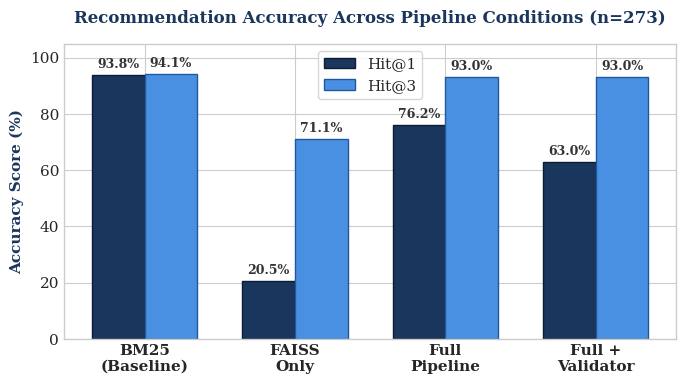

Source code (Python):
import os
import matplotlib.pyplot as plt
import numpy as np

# Set styling for academic journal quality
plt.style.use('seaborn-v0_8-whitegrid')
plt.rcParams['font.family'] = 'serif'
plt.rcParams['font.serif'] = ['Times New Roman', 'DejaVu Serif']
plt.rcParams['font.size'] = 11

conditions = ['BM25\n(Baseline)', 'FAISS\nOnly', 'Full\nPipeline', 'Full +\nValidator']
hit1_scores = [93.8, 20.5, 76.2, 63.0]
hit3_scores = [94.1, 71.1, 93.0, 93.0]

x = np.arange(len(conditions))
width = 0.35

fig, ax = plt.subplots(figsize=(7, 4), dpi=300)

# Curated academic color palette (Navy and Slate Blue)
rects1 = ax.bar(x - width/2, hit1_scores, width, label='Hit@1', color='#1A365D', edgecolor='#0A1D37')
rects2 = ax.bar(x + width/2, hit3_scores, width, label='Hit@3', color='#4A90E2', edgecolor='#21589C')

# Labels and titles
ax.set_ylabel('Accuracy Score (%)', fontweight='bold', color='#1A365D')
ax.set_title('Recommendation Accuracy Across Pipeline Conditions (n=273)', fontweight='bold', fontsize=12, pad=15, color='#1A365D')
ax.set_xticks(x)
ax.set_xticklabels(conditions, fontweight='bold')
ax.set_ylim(0, 105)
ax.legend(frameon=True, facecolor='white', edgecolor='#CCCCCC')

# Add text labels on top of the bars
def autolabel(rects):
    for rect in rects:
        height = rect.get_height()
        ax.annotate(f'{height:.1f}%',
                    xy=(rect.get_x() + rect.get_width() / 2, height),
                    xytext=(0, 3),  # 3 points vertical offset
                    textcoords="offset points",
                    ha='center', va='bottom', fontsize=9, fontweight='bold', color='#333333')

autolabel(rects1)
autolabel(rects2)

plt.tight_layout()

# Save image
os.makedirs('outputs', exist_ok=True)
output_path = 'outputs/evaluation_comparison.png'
plt.savefig(output_path, bbox_inches='tight')
print(f"Chart successfully saved to {output_path}")
